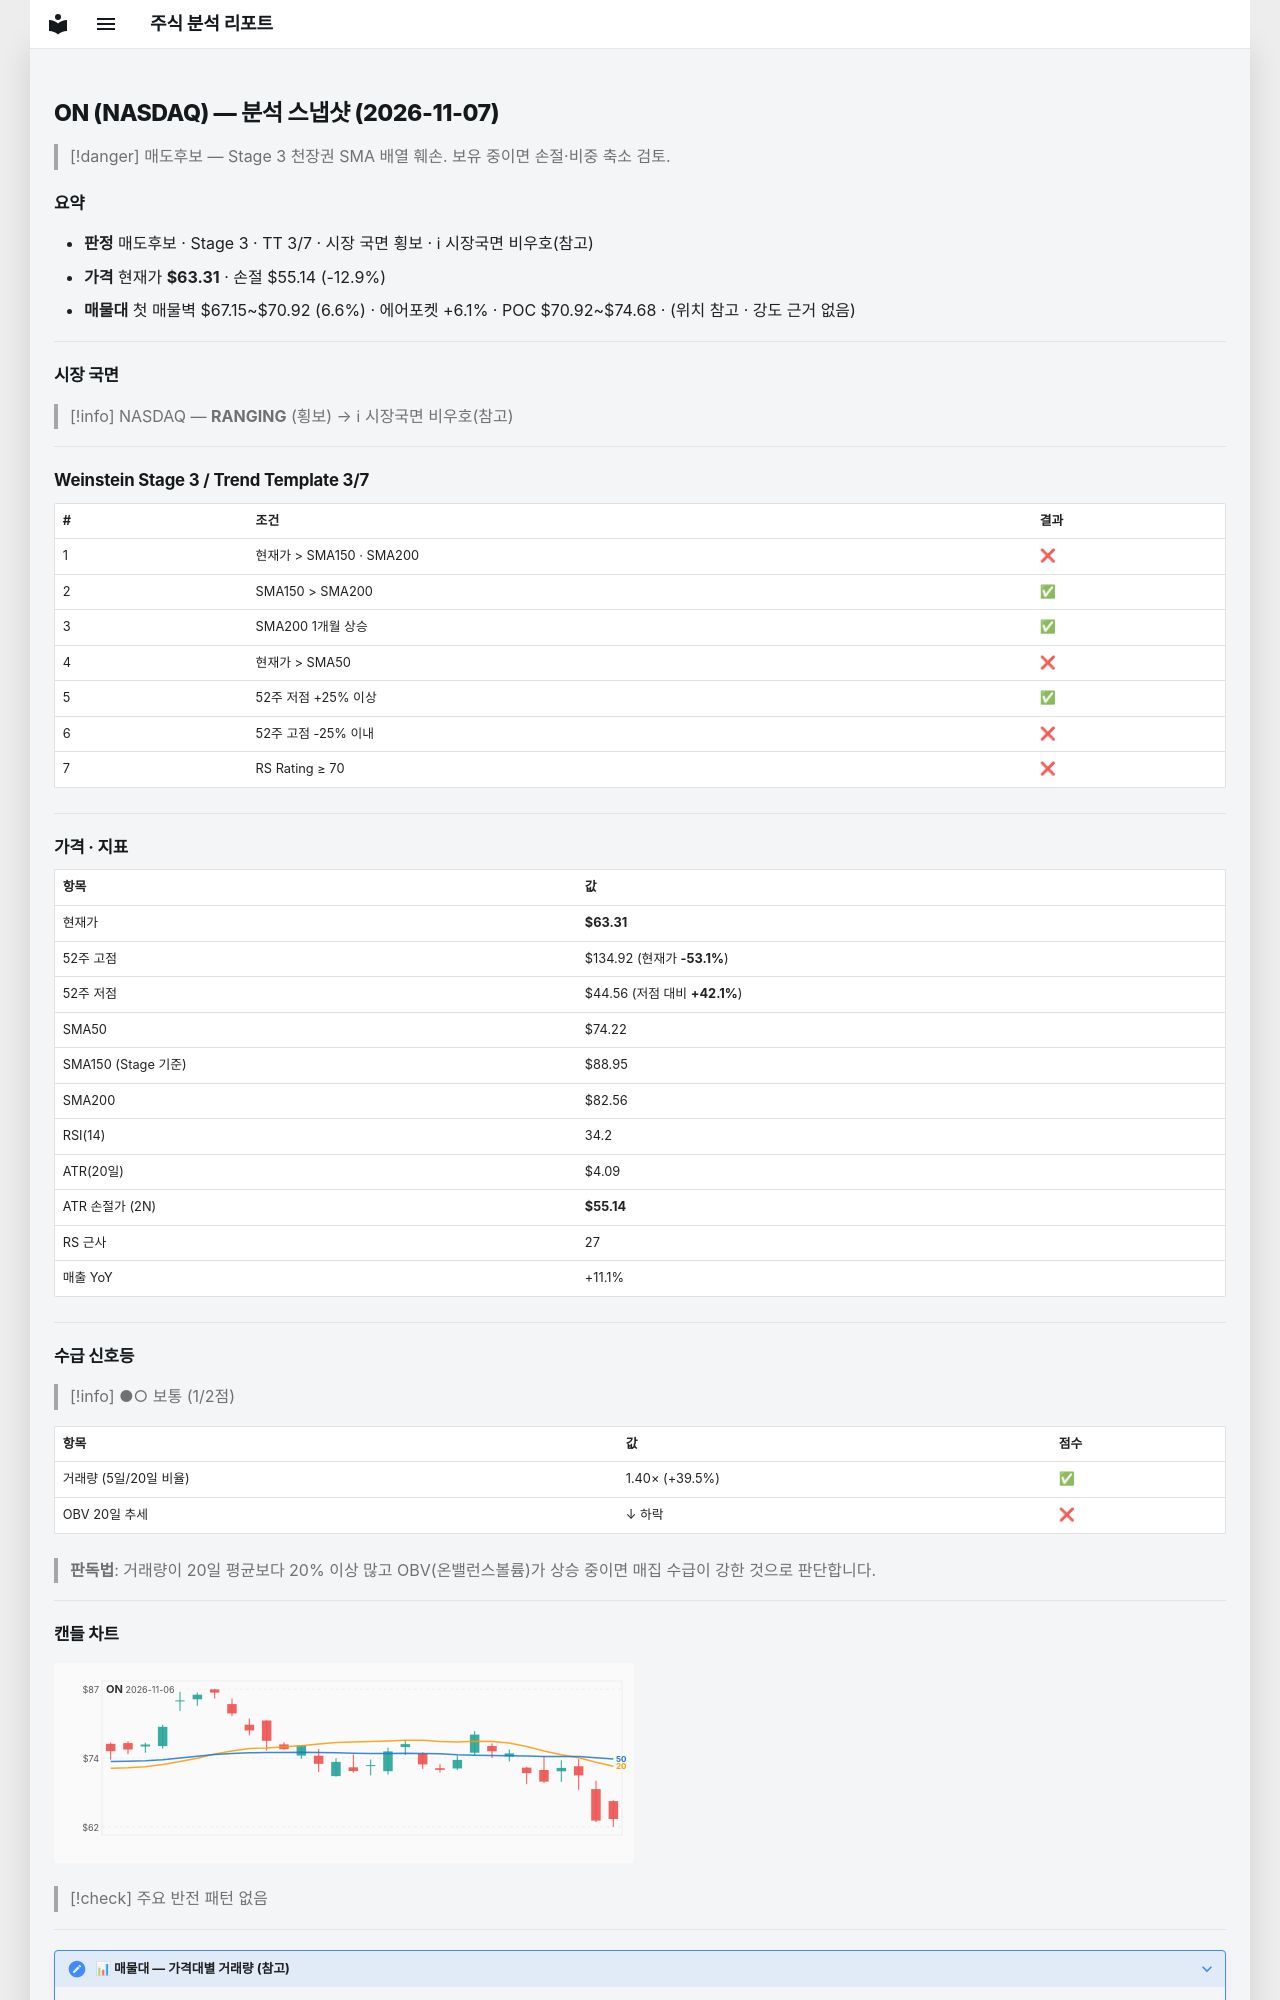

repository: soloandco/stock-reports · page: snapshots/ON-2026-11-07/index.html · generator: mkdocs

---
type: analysis-snapshot
title: ON 분석 스냅샷
ticker: ON
market: NASDAQ
created: 2026-11-07
updated: 2026-11-07
bar-date: 2026-11-06
verdict: 매도후보
real-rr: 8.76
sma50-gap-pct: -14.7
weekly-position: 저항대아래
weekly-overhead-price: 134.92
weekly-overhead-pct: 113.1
stage: 3
trend-template-score: 3
tt-max: 7
ma-set: sma-50-150-200
price: 63.310001373291016
stop-price: 55.13901597232008
market-regime: RANGING
supply-demand-score: 1/2
supply-demand-label: 보통
status: tracking
tags:
  - stock-agent
  - watchlist
  - ON
  - analysis
related:
  - "[[analysis-template]]"
---

# ON (NASDAQ) — 분석 스냅샷 (2026-11-07)

> [!danger] 매도후보 — Stage 3 천장권
> SMA 배열 훼손. 보유 중이면 손절·비중 축소 검토.

## 요약

- **판정** 매도후보 · Stage 3 · TT 3/7 · 시장 국면 횡보 · ℹ 시장국면 비우호(참고)
- **가격** 현재가 **$63.31** · 손절 $55.14 (-12.9%)
- **매물대** 첫 매물벽 $67.15~$70.92 (6.6%) · 에어포켓 +6.1% · POC $70.92~$74.68 · (위치 참고 · 강도 근거 없음)

---

## 시장 국면

> [!info] NASDAQ — **RANGING** (횡보) → ℹ 시장국면 비우호(참고)

---

## Weinstein Stage 3 / Trend Template 3/7

| # | 조건 | 결과 |
|---|------|------|
| 1 | 현재가 > SMA150 · SMA200 | ❌ |
| 2 | SMA150 > SMA200 | ✅ |
| 3 | SMA200 1개월 상승 | ✅ |
| 4 | 현재가 > SMA50 | ❌ |
| 5 | 52주 저점 +25% 이상 | ✅ |
| 6 | 52주 고점 -25% 이내 | ❌ |
| 7 | RS Rating ≥ 70 | ❌ |

---

## 가격 · 지표

| 항목 | 값 |
|------|---|
| 현재가 | **$63.31** |
| 52주 고점 | $134.92 (현재가 **-53.1%**) |
| 52주 저점 | $44.56 (저점 대비 **+42.1%**) |
| SMA50 | $74.22 |
| SMA150 (Stage 기준) | $88.95 |
| SMA200 | $82.56 |
| RSI(14) | 34.2 |
| ATR(20일) | $4.09 |
| ATR 손절가 (2N) | **$55.14** |
| RS 근사 | 27 |
| 매출 YoY | +11.1% |

---
## 수급 신호등

> [!info] ●○ 보통 (1/2점)

| 항목 | 값 | 점수 |
|------|------|------|
| 거래량 (5일/20일 비율) | 1.40× (+39.5%) | ✅ |
| OBV 20일 추세 | ↓ 하락 | ❌ |

> **판독법**: 거래량이 20일 평균보다 20% 이상 많고 OBV(온밸런스볼륨)가 상승 중이면 매집 수급이 강한 것으로 판단합니다.

---
